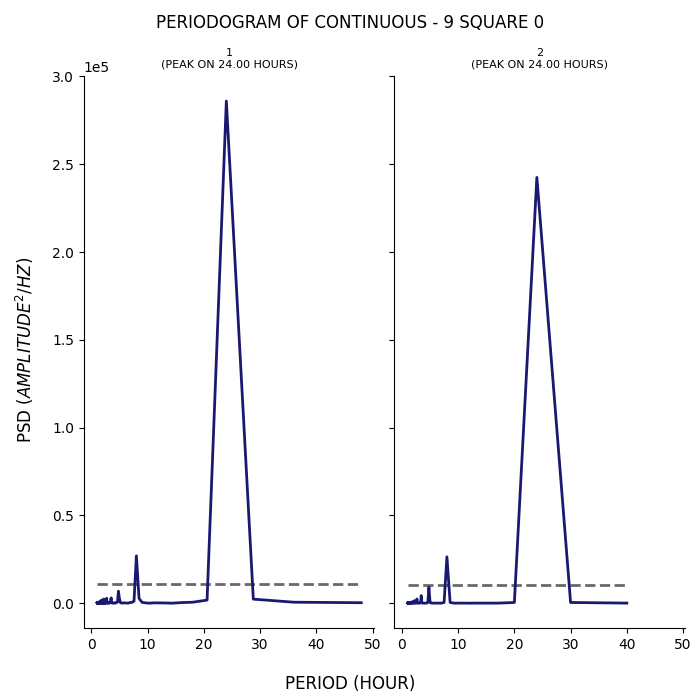

Source data for this figure (header and first rows):
test, period, psd
1, 48.0, 259.3
1, 36.0, 551.3
1, 28.8, 2292
1, 24.0, 286015
1, 20.57, 1748
1, 18.0, 538.8
1, 16.0, 328.8
1, 14.4, 6.607611594225284e-30
1, 13.09, 111.9
1, 12.0, 129.6
1, 11.08, 186.7
1, 10.29, 1.7367292919091826e-29
1, 9.6, 183.5
1, 9.0, 490.6
1, 8.471, 2729
1, 8.0, 26966
1, 7.579, 1186
1, 7.2, 456.3
1, 6.857, 380
1, 6.545, 9.155561120819664e-30
1, 6.261, 72.5
1, 6.0, 104.2
1, 5.76, 209.7
1, 5.538, 9.469441020046515e-30
1, 5.333, 113
1, 5.143, 372.8
1, 4.966, 2980
1, 4.8, 6828
1, 4.645, 690.2
1, 4.5, 326
1, 4.364, 403.7
1, 4.235, 1.6408637500523796e-29
1, 4.114, 39.55
1, 4.0, 69.44
1, 3.892, 216.8
1, 3.789, 4.185682370296574e-29
1, 3.692, 57.19
1, 3.6, 229.5
1, 3.512, 3000
1, 3.429, 1905
1, 3.349, 319.3
1, 3.273, 182.8
1, 3.2, 395.7
1, 3.13, 1.7656768262976357e-30
1, 3.064, 16.4
1, 3.0, 34.72
1, 2.939, 206.9
1, 2.88, 1.8666378742885126e-29
1, 2.824, 20.66
1, 2.769, 99.23
1, 2.717, 2785
1, 2.667, 410
1, 2.618, 96.03
1, 2.571, 64.99
1, 2.526, 357.3
1, 2.483, 4.122430835442e-30
1, 2.441, 3.806
1, 2.4, 9.304
1, 2.361, 181.6
1, 2.323, 6.518713620544509e-30
... 200 more rows
